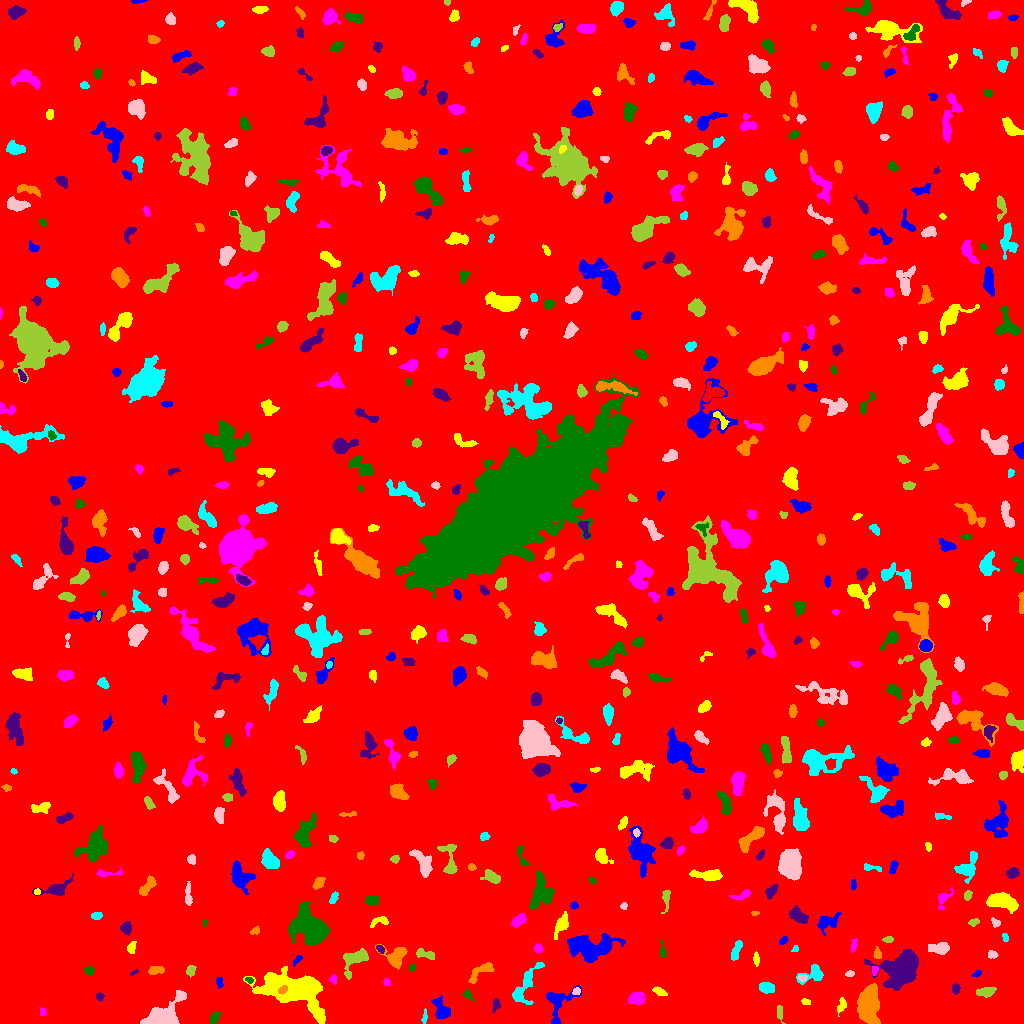

The data file committed next to this chart (first rows):
ID, X, Y, A, B, theta, total_flux, mu_max, mu_median, mu_mean, R_fwhm, R_e, R10, R90, x_start, x_end, y_start, y_end, area, greylevel
0, 513, 514.9, 298.2, 294.4, 0.9709, 2287328, 20.0, 2.0, 2.531, 26.2, 246.7, 95.43, 401, 0, 1023, 0, 1023, 903633, 2.531
1, 441.6, 13.31, 5.861, 3.406, -1.083, 931.0, 9.0, 3.0, 3.581, 4.983, 4.853, 1.871, 7.797, 431, 450, 5, 28, 260, 9.581
2, 841.7, 18.53, 3.269, 1.844, 1.326, 169.0, 4.0, 1.0, 1.55, 4.068, 2.877, 1.128, 4.583, 837, 846, 7, 26, 109, 8.55
3, 42.39, 11.5, 1.864, 1.559, -1.571, 124.0, 5.0, 2.0, 2.34, 2.764, 2.185, 0.7979, 3.385, 40, 46, 8, 16, 53, 9.34
4, 214.4, 5.83, 3.393, 1.643, 1.212, 153.0, 5.0, 2.0, 1.471, 2.185, 2.985, 0.9772, 4.514, 210, 220, 0, 12, 104, 8.471
5, 496.2, 18.68, 3.097, 1.792, 1.408, 275.0, 8.0, 2.0, 3.09, 2.932, 2.585, 0.9772, 4.514, 492, 500, 10, 25, 89, 9.09
6, 869.5, 20.57, 9.276, 4.922, -1.569, 3275, 12.0, 4.0, 4.53, 8.903, 8.038, 3.09, 12.65, 857, 880, 0, 40, 723, 12.53
7, 424.6, 6.628, 3.531, 1.056, 1.448, 148.0, 7.0, 2.0, 2.312, 1.871, 2.257, 0.7979, 3.742, 421, 427, 0, 15, 64, 10.31
8, 162.9, 5.944, 8.139, 5.286, 0.4878, 7839, 46.0, 7.0, 12.08, 6.358, 6.077, 2.394, 10.81, 140, 186, 0, 33, 649, 18.08
9, 779.3, 11.04, 3.458, 1.39, -1.534, 108.0, 3.0, 1.0, 1.187, 3.385, 2.821, 1.128, 4.334, 777, 785, 0, 18, 91, 8.187
10, 397.9, 15.37, 5.199, 2.497, -0.308, 668.0, 8.0, 3.0, 3.374, 5.412, 4.334, 1.596, 6.817, 388, 409, 10, 22, 198, 9.374
11, 557.3, 20.21, 10.34, 7.084, 1.265, 961.0, 7.0, 2.0, 2.35, 5.293, 5.944, 2.257, 9.491, 546, 581, 0, 38, 409, 9.35
12, 805.8, 21.33, 2.32, 1.473, -0.2923, 167.0, 6.0, 3.0, 2.982, 3.141, 2.326, 0.7979, 3.7, 801, 810, 19, 25, 56, 8.982
13, 636.8, 24.99, 3.887, 2.758, 0.1966, 750.0, 11.0, 4.0, 3.906, 3.949, 4.184, 1.596, 6.433, 628, 645, 19, 31, 192, 10.91
14, 467.4, 28.86, 2.823, 1.759, -0.7162, 166.0, 5.0, 2.0, 2.306, 3.09, 2.523, 0.9772, 4.029, 462, 475, 22, 34, 72, 10.31
15, 99.51, 26.62, 1.963, 1.831, -1.472, 195.0, 6.0, 3.0, 3.145, 3.523, 2.459, 0.9772, 3.827, 96, 104, 22, 31, 62, 10.15
16, 282.6, 33.72, 2.429, 1.643, 0.5954, 289.0, 8.0, 4.0, 4.07, 3.523, 2.523, 0.9772, 4.029, 278, 287, 29, 38, 71, 26.07
17, 767, 35.83, 3.397, 2.35, -0.1597, 664.0, 9.0, 4.0, 4.203, 4.853, 3.7, 1.493, 5.642, 759, 774, 30, 41, 158, 13.2
18, 576.1, 32.13, 1.85, 1.547, 0.2749, 107.0, 5.0, 2.0, 1.877, 2.257, 2.111, 0.7979, 3.478, 572, 580, 29, 36, 57, 11.88
19, 985.4, 31.57, 4.858, 2.223, 0.157, 423.0, 5.0, 2.0, 2.564, 5.109, 4.222, 1.784, 6.383, 976, 996, 26, 36, 165, 8.564
20, 18.42, 34.56, 3.655, 1.656, -0.104, 239.0, 7.0, 2.0, 2.685, 3.141, 2.646, 0.9772, 4.26, 8, 24, 30, 38, 89, 9.685
21, 219.4, 41.22, 2.675, 1.565, -1.307, 111.0, 3.0, 2.0, 1.563, 3.432, 2.523, 0.9772, 3.909, 216, 223, 35, 46, 71, 8.563
22, 659.6, 31.77, 3.68, 1.76, -0.4051, 347.0, 6.0, 3.0, 3.47, 4.853, 3.338, 1.262, 5.046, 652, 667, 28, 37, 100, 9.47
23, 387, 41.65, 1.979, 1.641, -0.9693, 176.0, 6.0, 3.0, 3.321, 3.385, 2.326, 0.7979, 3.613, 383, 390, 38, 45, 53, 10.32
24, 249.4, 43.16, 1.755, 1.117, -0.2944, 49.0, 3.0, 1.0, 1.043, 2.034, 1.693, 0.5642, 2.877, 245, 253, 40, 46, 47, 11.04
25, 955.4, 35.0, 2.246, 1.865, 1.481, 207.0, 6.0, 3.0, 2.62, 3.656, 2.585, 0.9772, 4.107, 952, 960, 29, 40, 79, 9.62
26, 480.4, 51.35, 8.221, 2.799, 0.6056, 773.0, 8.0, 3.0, 3.361, 5.557, 4.787, 1.871, 7.485, 468, 494, 40, 61, 230, 9.361
27, 525.7, 39.11, 12.7, 3.975, 1.091, 1268, 9.0, 3.0, 3.026, 5.015, 6.257, 2.257, 10.08, 512, 544, 19, 61, 419, 9.026
28, 802.3, 45.67, 2.085, 1.399, 0.0234, 122.0, 5.0, 2.0, 2.259, 2.646, 2.111, 0.7979, 3.385, 798, 807, 42, 48, 54, 11.26
29, 190.4, 52.96, 2.571, 2.024, 1.319, 236.0, 6.0, 2.0, 2.511, 3.523, 2.764, 0.9772, 4.583, 186, 196, 46, 58, 94, 9.511
30, 733.2, 43.96, 8.96, 7.091, -1.138, 2097, 15.0, 3.0, 3.731, 3.909, 6.887, 2.326, 11.45, 720, 754, 21, 58, 562, 9.731
31, 976.9, 49.69, 2.572, 1.41, 0.4937, 150.0, 5.0, 3.0, 2.778, 3.241, 2.326, 0.7979, 3.523, 971, 981, 46, 53, 54, 8.778
32, 296.8, 33.8, 16.26, 8.112, -0.2598, 16760, 39.0, 7.0, 9.847, 8.098, 10.81, 3.868, 19.31, 243, 325, 0, 57, 1702, 14.85
33, 333.4, 44.27, 1.95, 1.591, 1.432, 134.0, 6.0, 2.0, 2.161, 2.877, 2.111, 0.7979, 3.29, 329, 336, 39, 49, 62, 9.161
34, 89.0, 53.14, 2.46, 2.19, -0.4313, 212.0, 6.0, 3.0, 2.684, 3.7, 2.877, 1.128, 4.37, 84, 94, 48, 57, 79, 8.684
35, 134.7, 51.37, 2.136, 0.8823, 0.6008, 57.0, 4.0, 1.0, 1.583, 2.257, 1.596, 0.5642, 2.706, 130, 138, 48, 54, 36, 8.583
36, 156.2, 53.24, 4.107, 1.781, 0.1813, 310.0, 6.0, 2.0, 2.48, 4.334, 3.432, 1.382, 5.232, 148, 164, 49, 57, 125, 9.48
37, 813.1, 49.62, 6.893, 3.897, 0.3901, 700.0, 7.0, 3.0, 2.881, 4.687, 4.754, 1.784, 7.611, 796, 823, 39, 59, 243, 8.881
38, 849.6, 49.72, 2.279, 1.421, 0.1797, 146.0, 5.0, 3.0, 2.704, 3.09, 2.326, 0.9772, 3.523, 845, 854, 47, 53, 54, 8.704
39, 355.6, 63.87, 8.426, 4.397, 0.831, 1396, 9.0, 3.0, 3.932, 6.507, 5.528, 2.257, 8.956, 343, 368, 44, 75, 355, 9.932
40, 605.5, 44.37, 5.678, 3.641, 0.7367, 1528, 12.0, 4.0, 4.929, 5.971, 5.046, 2.034, 8.311, 591, 614, 33, 56, 310, 11.93
41, 297.2, 63.66, 3.184, 1.389, 0.7997, 244.0, 7.0, 4.0, 3.812, 3.338, 2.585, 0.9772, 3.868, 293, 302, 57, 68, 64, 10.81
42, 756.2, 64.98, 2.788, 1.296, -1.446, 106.0, 4.0, 1.0, 1.377, 3.29, 2.459, 0.7979, 3.868, 753, 759, 57, 72, 77, 8.377
43, 874.6, 52.68, 2.251, 1.472, 1.441, 125.0, 5.0, 2.0, 2.155, 2.646, 2.326, 0.7979, 3.568, 872, 878, 48, 57, 58, 11.16
44, 412.4, 56.04, 1.822, 1.216, 0.7397, 57.0, 3.0, 1.0, 1.188, 2.257, 1.784, 0.5642, 2.985, 409, 415, 52, 60, 48, 9.188
45, 901.7, 55.28, 8.586, 6.706, 0.3266, 15110, 48.0, 9.5, 13.76, 8.593, 8.425, 3.29, 14.61, 864, 918, 33, 74, 1098, 18.76
46, 396.9, 67.88, 5.439, 5.135, 0.3595, 1354, 12.0, 3.0, 4.231, 5.499, 5.015, 1.871, 8.5, 375, 407, 54, 79, 320, 10.23
47, 736.7, 74.14, 5.797, 1.837, 1.231, 670.0, 13.0, 4.0, 4.323, 2.764, 3.827, 1.382, 6.05, 731, 742, 63, 83, 155, 10.32
48, 992.2, 68.81, 2.293, 1.695, -0.1601, 221.0, 6.0, 3.0, 2.986, 3.568, 2.523, 0.9772, 3.909, 988, 998, 65, 73, 74, 9.986
49, 425.3, 69.24, 5.266, 1.981, -0.2687, 485.0, 6.0, 3.0, 3.368, 5.642, 3.909, 1.596, 5.917, 416, 434, 64, 75, 144, 9.368
50, 463.5, 61.06, 3.285, 2.278, 0.7663, 247.0, 4.0, 2.0, 2.148, 5.171, 3.478, 1.382, 5.323, 458, 470, 55, 66, 115, 9.148
51, 591.6, 75.42, 11.44, 5.611, 0.05591, 4745, 15.0, 5.0, 5.386, 8.556, 8.425, 3.338, 13.96, 567, 625, 61, 90, 881, 11.39
52, 131.5, 75.29, 2.684, 1.615, 1.338, 239.0, 7.0, 2.0, 2.57, 3.038, 2.585, 0.9772, 4.146, 127, 136, 70, 82, 93, 9.57
53, 538.3, 75.02, 2.138, 1.969, -1.407, 286.0, 7.0, 4.0, 3.918, 3.568, 2.646, 1.128, 4.068, 534, 543, 71, 80, 73, 9.918
54, 662.6, 71.6, 3.769, 1.473, -1.491, 126.0, 4.0, 1.0, 1.595, 3.478, 2.585, 0.9772, 4.184, 660, 666, 66, 83, 79, 8.595
55, 380.3, 74.34, 2.36, 1.562, -0.7825, 167.0, 5.0, 3.0, 2.879, 3.385, 2.459, 0.9772, 3.742, 376, 384, 70, 78, 58, 10.88
56, 877.2, 70.15, 2.595, 1.736, -1.481, 261.0, 7.0, 3.0, 3.304, 3.241, 2.646, 0.9772, 4.146, 873, 881, 65, 77, 79, 11.3
57, 795.1, 74.19, 1.789, 1.533, 0.9939, 68.0, 3.0, 2.0, 1.619, 2.706, 2.034, 0.7979, 3.141, 791, 798, 72, 78, 42, 8.619
58, 939.6, 75.1, 5.034, 2.632, 0.01833, 1002, 12.0, 4.0, 4.726, 4.618, 4.297, 1.596, 7.114, 928, 949, 69, 81, 212, 10.73
59, 887.6, 83.87, 2.38, 1.434, 0.1866, 147.0, 6.0, 2.0, 2.333, 2.985, 2.326, 0.7979, 3.656, 882, 893, 81, 87, 63, 9.333
... 613 more rows
